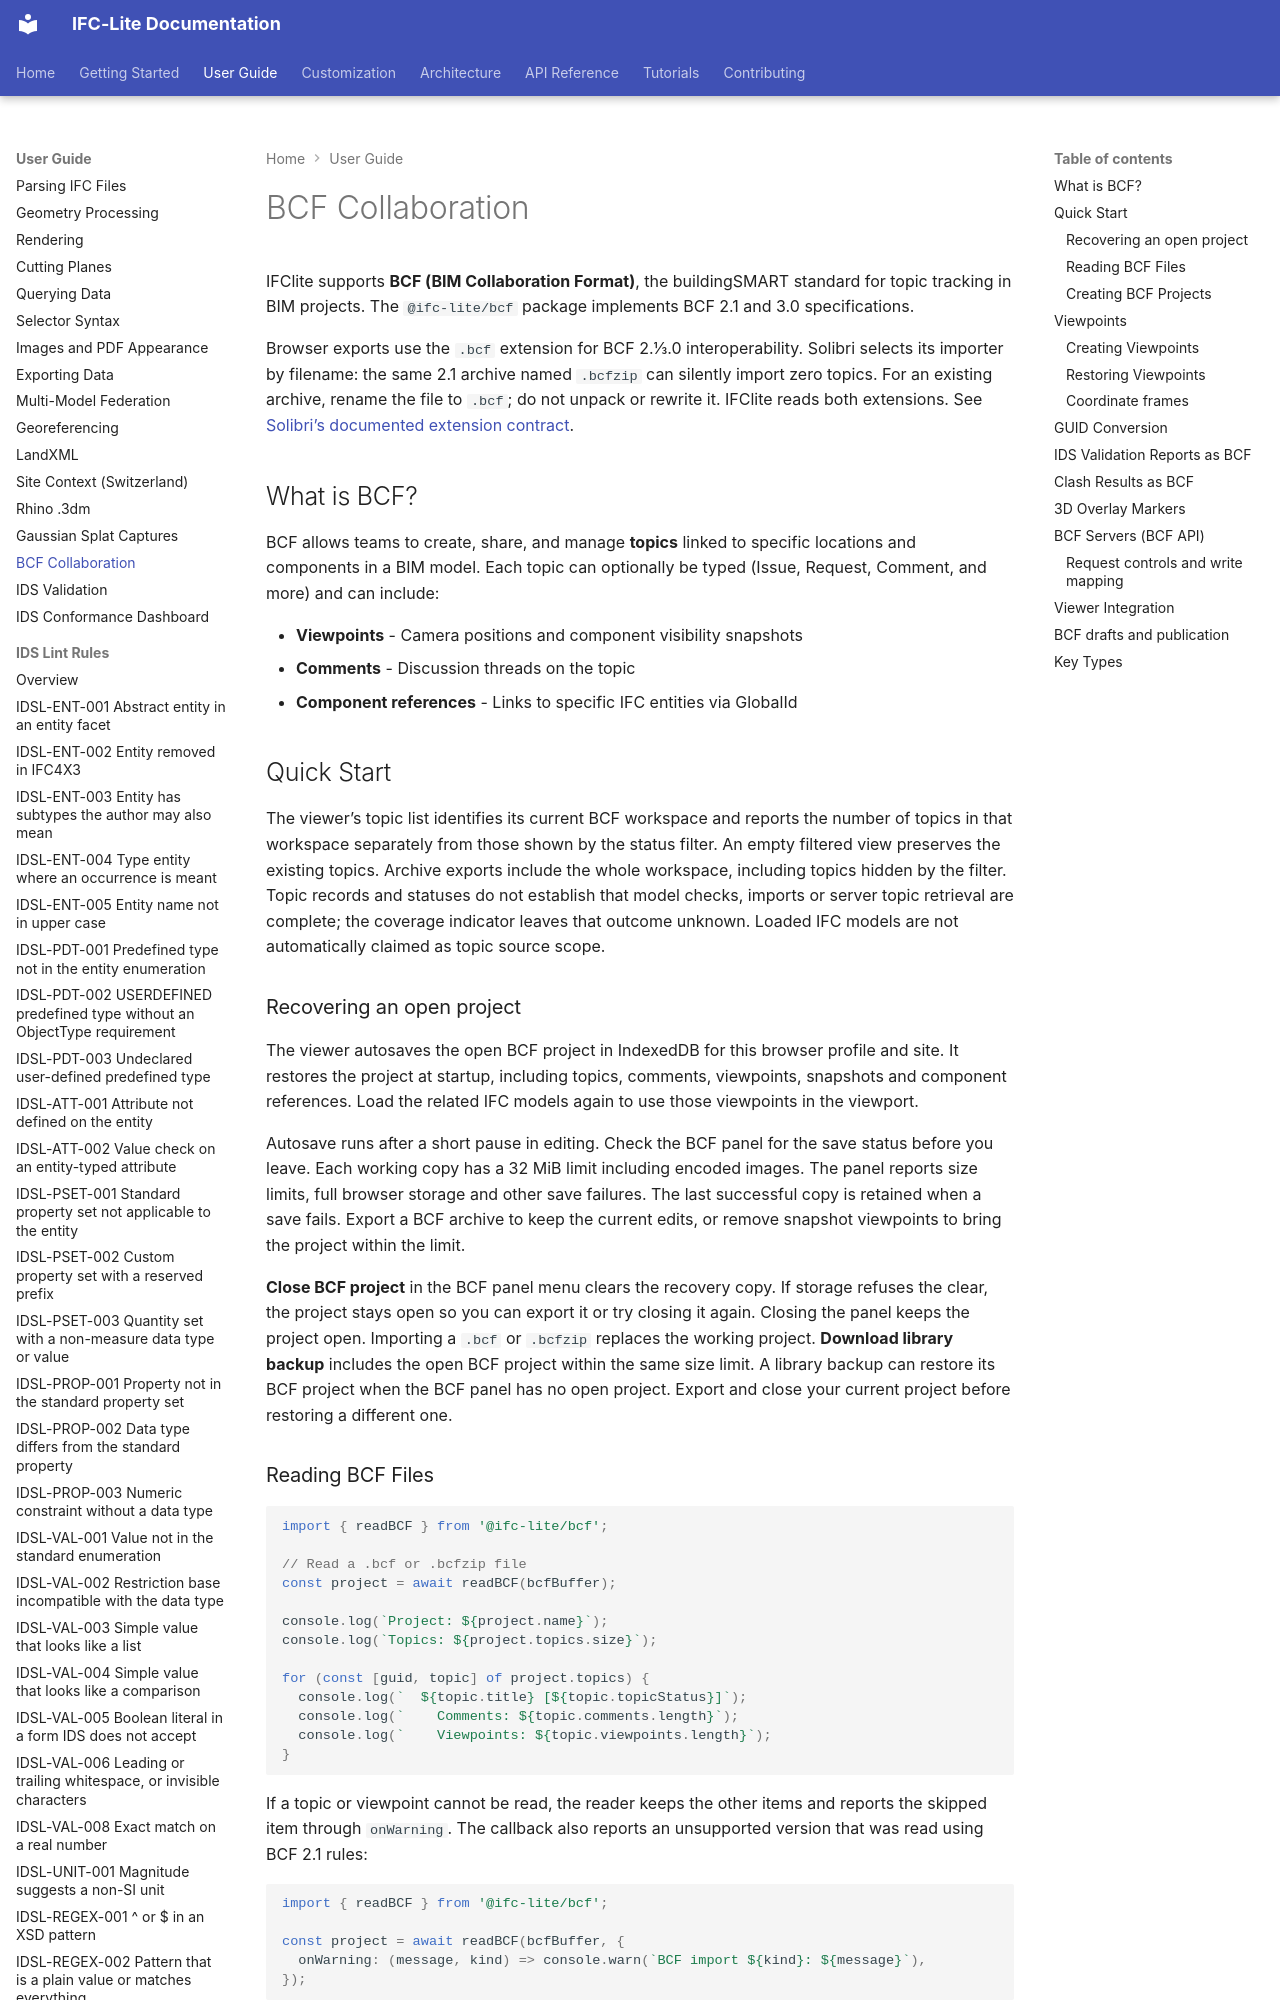

repository: LTplus-AG/ifc-lite · page: guide/bcf/index.html · generator: mkdocs

# BCF Collaboration

IFClite supports **BCF (BIM Collaboration Format)**, the buildingSMART standard for topic tracking in BIM projects. The `@ifc-lite/bcf` package implements BCF 2.1 and 3.0 specifications.

Browser exports use the `.bcf` extension for BCF 2.1/3.0 interoperability. Solibri selects its importer by filename: the same 2.1 archive named `.bcfzip` can silently import zero topics. For an existing archive, rename the file to `.bcf`; do not unpack or rewrite it. IFClite reads both extensions. See [Solibri’s documented extension contract](https://solibri.github.io/Developer-Platform/latest/superrun-actions.html#export_bcf).

## What is BCF?

BCF allows teams to create, share, and manage **topics** linked to specific locations and components in a BIM model. Each topic can optionally be typed (Issue, Request, Comment, and more) and can include:

- **Viewpoints** - Camera positions and component visibility snapshots
- **Comments** - Discussion threads on the topic
- **Component references** - Links to specific IFC entities via GlobalId

## Quick Start

The viewer’s topic list identifies its current BCF workspace and reports the
number of topics in that workspace separately from those shown by the status
filter. An empty filtered view preserves the existing topics. Archive exports
include the whole workspace, including topics hidden by the filter. Topic
records and statuses do not establish that model checks, imports or server
topic retrieval are complete; the coverage indicator leaves that outcome
unknown. Loaded IFC models are not automatically claimed as topic source scope.

### Recovering an open project

The viewer autosaves the open BCF project in IndexedDB for this browser profile
and site. It restores the project at startup, including topics, comments,
viewpoints, snapshots and component references. Load the related IFC models
again to use those viewpoints in the viewport.

Autosave runs after a short pause in editing. Check the BCF panel for the
save status before you leave. Each working copy has a 32 MiB limit including
encoded images. The panel reports size limits, full browser storage and other
save failures. The last successful copy is retained when a save fails. Export
a BCF archive to keep the current edits, or remove snapshot viewpoints to
bring the project within the limit.

**Close BCF project** in the BCF panel menu clears the recovery copy. If storage refuses the clear, the project stays open so
you can export it or try closing it again. Closing the panel keeps the project
open. Importing a `.bcf` or `.bcfzip` replaces the
working project. **Download library backup** includes the open BCF project
within the same size limit. A library backup can restore its BCF project when
the BCF panel has no open project. Export and close your current project before
restoring a different one.

### Reading BCF Files

```typescript
import { readBCF } from '@ifc-lite/bcf';

// Read a .bcf or .bcfzip file
const project = await readBCF(bcfBuffer);

console.log(`Project: ${project.name}`);
console.log(`Topics: ${project.topics.size}`);

for (const [guid, topic] of project.topics) {
  console.log(`  ${topic.title} [${topic.topicStatus}]`);
  console.log(`    Comments: ${topic.comments.length}`);
  console.log(`    Viewpoints: ${topic.viewpoints.length}`);
}
```

If a topic or viewpoint cannot be read, the reader keeps the other items and
reports the skipped item through `onWarning`. The callback also reports an
unsupported version that was read using BCF 2.1 rules:

```typescript
import { readBCF } from '@ifc-lite/bcf';

const project = await readBCF(bcfBuffer, {
  onWarning: (message, kind) => console.warn(`BCF import ${kind}: ${message}`),
});
```
